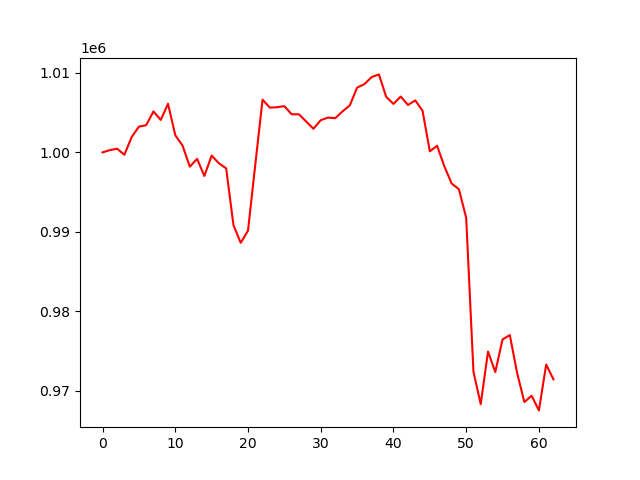

Values plotted in this chart, from the file beside it:
account_value, date, daily_return
1000000, 2024-10-07, 
1000286, 2024-10-08, 0.0002863
1000464, 2024-10-09, 0.0001774
999698, 2024-10-10, -0.0007652
1001923, 2024-10-11, 0.002225
1003244, 2024-10-14, 0.001319
1003424, 2024-10-15, 0.0001796
1005156, 2024-10-16, 0.001726
1004084, 2024-10-17, -0.001066
1006123, 2024-10-18, 0.00203
1002164, 2024-10-21, -0.003934
1000853, 2024-10-22, -0.001308
998196, 2024-10-23, -0.002655
999188, 2024-10-24, 0.0009939
997028, 2024-10-25, -0.002162
999599, 2024-10-28, 0.002579
998626, 2024-10-29, -0.0009729
997987, 2024-10-30, -0.0006401
990839, 2024-10-31, -0.007163
988611, 2024-11-01, -0.002248
990151, 2024-11-04, 0.001558
998445, 2024-11-05, 0.008376
1006640, 2024-11-06, 0.008208
1005634, 2024-11-07, -0.001
1005686, 2024-11-08, 5.221550203216019e-05
1005820, 2024-11-11, 0.0001328
1004800, 2024-11-12, -0.001014
1004797, 2024-11-13, -2.9796869425169348e-06
1003883, 2024-11-14, -0.0009098
1002972, 2024-11-15, -0.0009077
1004052, 2024-11-18, 0.001077
1004381, 2024-11-19, 0.0003275
1004308, 2024-11-20, -7.291980716972457e-05
1005167, 2024-11-21, 0.0008557
1005920, 2024-11-22, 0.0007488
1008152, 2024-11-25, 0.002219
1008593, 2024-11-26, 0.0004376
1009482, 2024-11-27, 0.0008805
1009819, 2024-11-29, 0.0003346
1006992, 2024-12-02, -0.0028
1006105, 2024-12-03, -0.0008807
1007029, 2024-12-04, 0.0009191
1005968, 2024-12-05, -0.001054
1006549, 2024-12-06, 0.000578
1005239, 2024-12-09, -0.001302
1000133, 2024-12-10, -0.00508
1000831, 2024-12-11, 0.0006984
998235, 2024-12-12, -0.002594
996082, 2024-12-13, -0.002157
995356, 2024-12-16, -0.0007288
991765, 2024-12-17, -0.003608
972374, 2024-12-18, -0.01955
968289, 2024-12-19, -0.004201
974916, 2024-12-20, 0.006844
972337, 2024-12-23, -0.002646
976449, 2024-12-24, 0.004229
976996, 2024-12-26, 0.0005606
972232, 2024-12-27, -0.004876
968563, 2024-12-30, -0.003773
969359, 2024-12-31, 0.0008212
... 3 more rows
